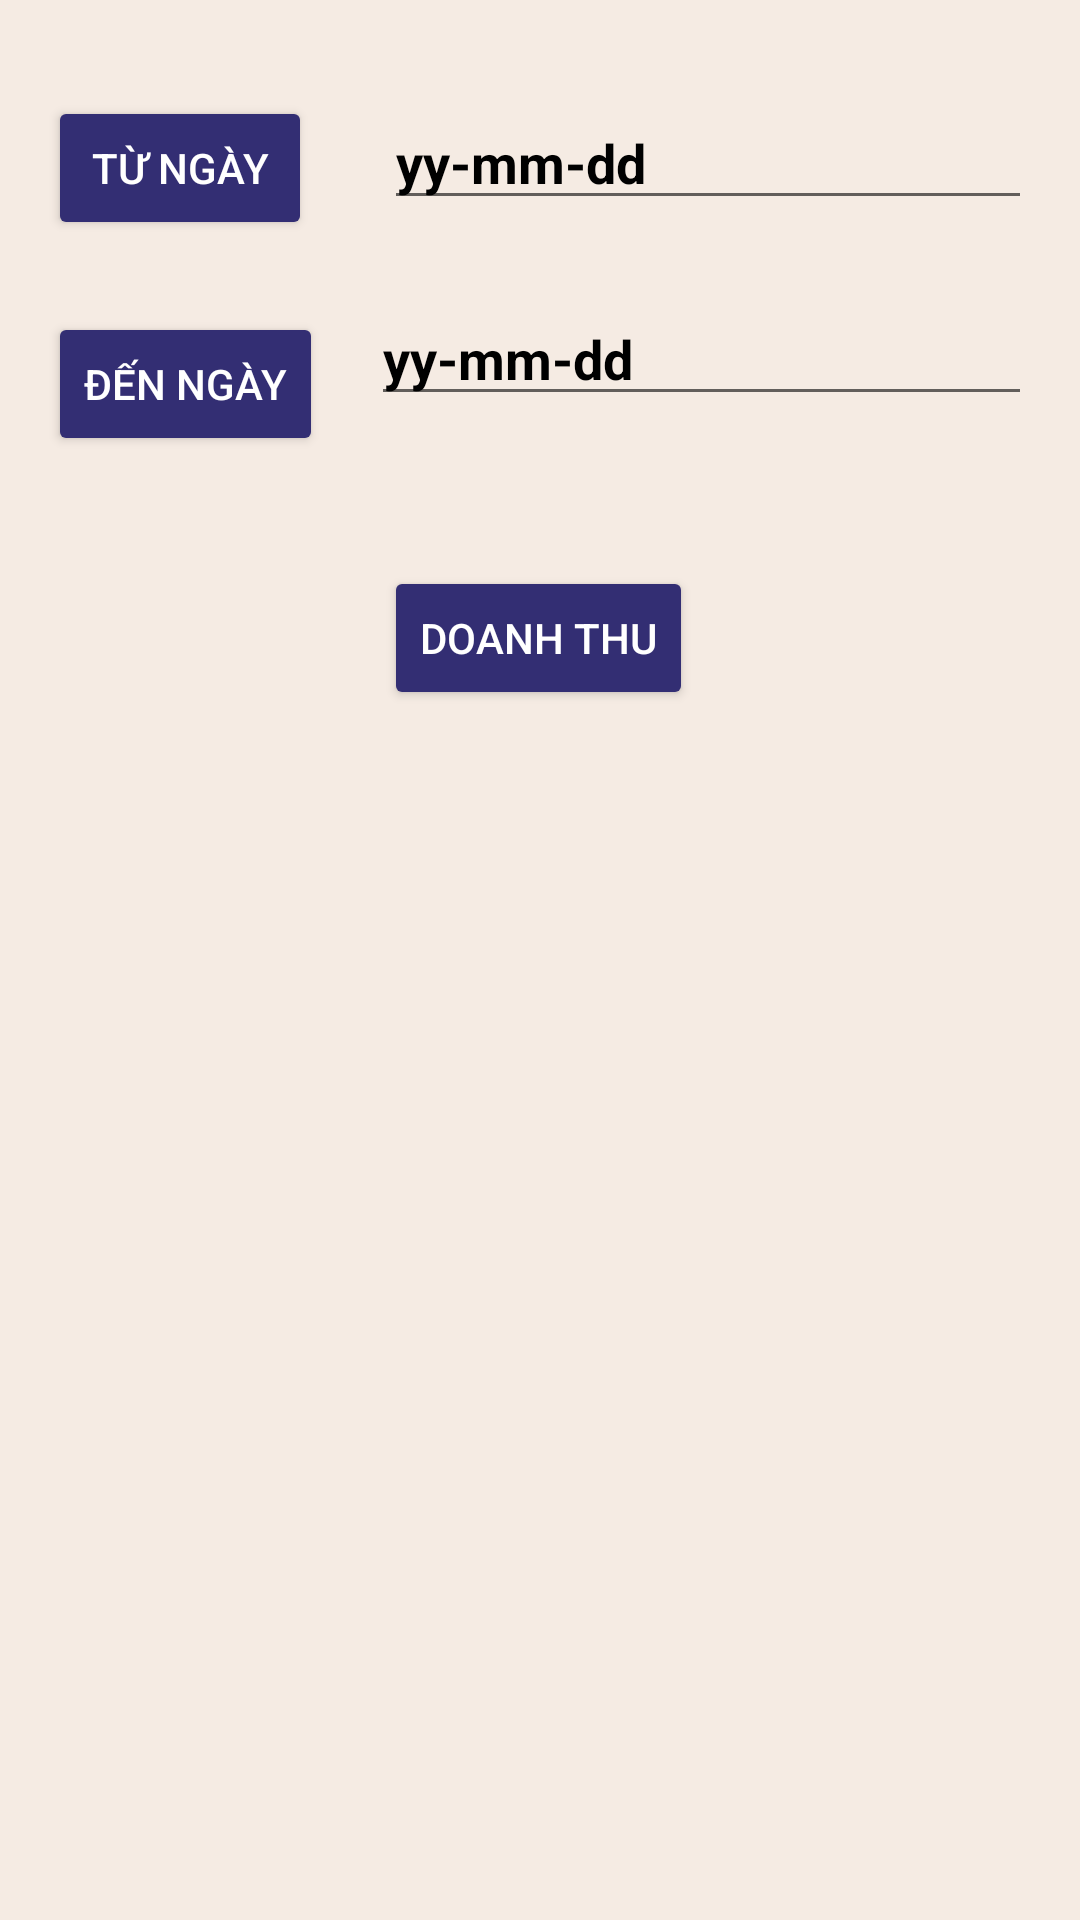

The Android layout XML behind this screen, and the referenced resources:
<!-- AndroidManifest.xml: application theme Theme.Asm -->
<!-- res/layout/fragment_doanh_thu.xml -->
<?xml version="1.0" encoding="utf-8"?>
<FrameLayout xmlns:android="http://schemas.android.com/apk/res/android"
    xmlns:app="http://schemas.android.com/apk/res-auto"
    xmlns:tools="http://schemas.android.com/tools"
    android:layout_width="match_parent"
    android:layout_height="match_parent"
    android:background="@color/background"
    tools:context=".ui.home.DoanhThu.DoanhThuFragment">

    <androidx.constraintlayout.widget.ConstraintLayout
        android:layout_width="match_parent"
        android:layout_height="match_parent">

        <Button
            android:textColor="@color/white"
            android:backgroundTint="@color/primary"
            android:id="@+id/btnTuN"
            android:layout_width="wrap_content"
            android:layout_height="wrap_content"
            android:layout_marginStart="16dp"
            android:layout_marginTop="32dp"
            android:text="Từ Ngày"
            app:layout_constraintStart_toStartOf="parent"
            app:layout_constraintTop_toTopOf="parent" />

        <Button
            android:textColor="@color/white"
            android:backgroundTint="@color/primary"
            android:id="@+id/btnDenN"
            android:layout_width="wrap_content"
            android:layout_height="wrap_content"
            android:layout_marginStart="16dp"
            android:layout_marginTop="24dp"
            android:text="Đến Ngày"
            app:layout_constraintStart_toStartOf="parent"
            app:layout_constraintTop_toBottomOf="@+id/btnTuN" />

        <EditText
            android:textStyle="bold"
            android:textColor="#000000"
            android:id="@+id/etTuN"
            android:layout_width="0dp"
            android:layout_height="wrap_content"
            android:layout_marginStart="24dp"
            android:layout_marginTop="32dp"
            android:layout_marginEnd="16dp"
            android:ems="10"
            android:inputType="textPersonName"
            android:text="yy-mm-dd"
            app:layout_constraintEnd_toEndOf="parent"
            app:layout_constraintStart_toEndOf="@+id/btnTuN"
            app:layout_constraintTop_toTopOf="parent" />

        <EditText
            android:textStyle="bold"
            android:textColor="#000000"
            android:id="@+id/etDenN"
            android:layout_width="0dp"
            android:layout_height="wrap_content"
            android:layout_marginStart="16dp"
            android:layout_marginTop="24dp"
            android:layout_marginEnd="16dp"
            android:ems="10"
            android:inputType="textPersonName"
            android:text="yy-mm-dd"
            app:layout_constraintEnd_toEndOf="parent"
            app:layout_constraintStart_toEndOf="@+id/btnDenN"
            app:layout_constraintTop_toBottomOf="@+id/etTuN" />

        <Button
            android:backgroundTint="@color/primary"
            android:textColor="@color/white"
            android:id="@+id/btnDoanhThu"
            android:layout_width="wrap_content"
            android:layout_height="wrap_content"
            android:layout_marginTop="50dp"
            android:text="Doanh THU"
            app:layout_constraintEnd_toEndOf="parent"
            app:layout_constraintHorizontal_bias="0.498"
            app:layout_constraintStart_toStartOf="parent"
            app:layout_constraintTop_toBottomOf="@+id/etDenN" />

        <TextView
            android:id="@+id/tvDoanhThu"
            android:layout_width="0dp"
            android:layout_height="wrap_content"
            android:layout_marginStart="50dp"
            android:layout_marginTop="50dp"
            android:layout_marginEnd="50dp"
            android:text=""
            android:textColor="#D2001A"
            android:textSize="30dp"
            android:textStyle="bold"
            app:layout_constraintEnd_toEndOf="parent"
            app:layout_constraintHorizontal_bias="0.498"
            app:layout_constraintStart_toStartOf="parent"
            app:layout_constraintTop_toBottomOf="@+id/btnDoanhThu" />
    </androidx.constraintlayout.widget.ConstraintLayout>
</FrameLayout>
<!-- resources referenced by this layout -->
<resources>
  <color name="background">#F5EBE3</color>
  <color name="primary">#332E73</color>
  <color name="white">#FFFFFFFF</color>
  <style name="Theme.Asm" parent="Theme.MaterialComponents.DayNight.DarkActionBar">
          
          <item name="colorPrimary">@color/primary</item>
          <item name="colorPrimaryVariant">@color/primary</item>
          <item name="colorOnPrimary">@color/white</item>
          
          <item name="colorSecondary">@color/teal_200</item>
          <item name="colorSecondaryVariant">@color/teal_700</item>
          <item name="colorOnSecondary">@color/black</item>
          
          <item name="android:statusBarColor" tools:targetApi="l">?attr/colorPrimaryVariant</item>
          
          <item name="windowNoTitle">true</item>
          <item name="windowActionBar">false</item>
          <item name="android:windowFullscreen">true</item>
      </style>
  <color name="teal_200">#FF03DAC5</color>
  <color name="teal_700">#FF018786</color>
  <color name="black">#FF000000</color>
</resources>
